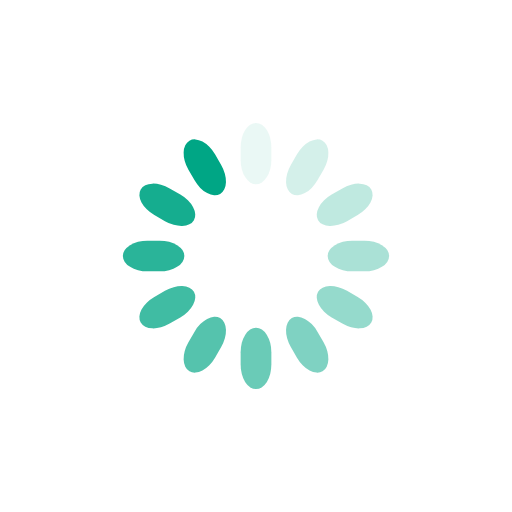
t = 0.00 s
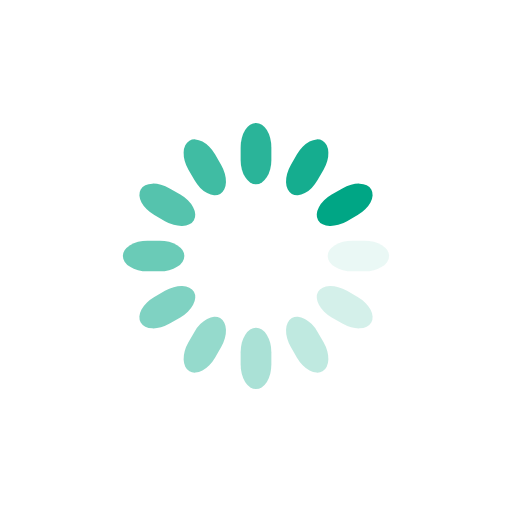
t = 0.25 s
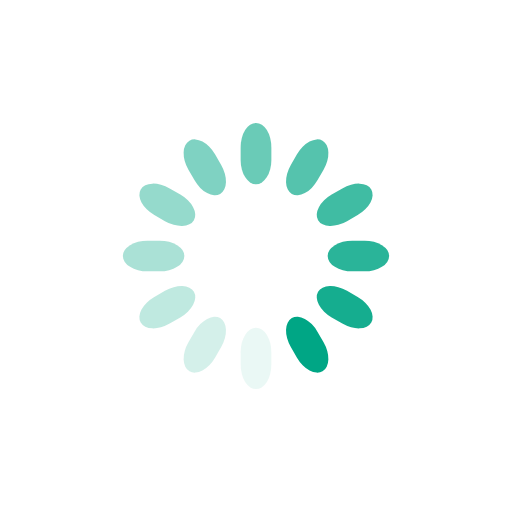
t = 0.50 s
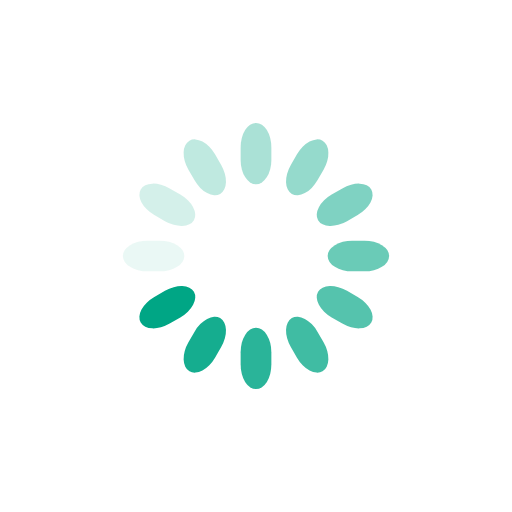
t = 0.75 s

The animated SVG that drew these frames (rendered in a browser with its animation timeline set to each time). Animation: 12 SMIL elements (animate=12); one cycle of 1.00 s, repeats indefinitely.

<svg class="lds-spinner" width="99px"  height="99px"  xmlns="http://www.w3.org/2000/svg" xmlns:xlink="http://www.w3.org/1999/xlink" viewBox="0 0 100 100" preserveAspectRatio="xMidYMid" style="background: none;"><g transform="rotate(0 50 50)">
  <rect x="47" y="24" rx="9.4" ry="4.8" width="6" height="12" fill="#00a685">
    <animate attributeName="opacity" values="1;0" keyTimes="0;1" dur="1s" begin="-0.9166666666666666s" repeatCount="indefinite"></animate>
  </rect>
</g><g transform="rotate(30 50 50)">
  <rect x="47" y="24" rx="9.4" ry="4.8" width="6" height="12" fill="#00a685">
    <animate attributeName="opacity" values="1;0" keyTimes="0;1" dur="1s" begin="-0.8333333333333334s" repeatCount="indefinite"></animate>
  </rect>
</g><g transform="rotate(60 50 50)">
  <rect x="47" y="24" rx="9.4" ry="4.8" width="6" height="12" fill="#00a685">
    <animate attributeName="opacity" values="1;0" keyTimes="0;1" dur="1s" begin="-0.75s" repeatCount="indefinite"></animate>
  </rect>
</g><g transform="rotate(90 50 50)">
  <rect x="47" y="24" rx="9.4" ry="4.8" width="6" height="12" fill="#00a685">
    <animate attributeName="opacity" values="1;0" keyTimes="0;1" dur="1s" begin="-0.6666666666666666s" repeatCount="indefinite"></animate>
  </rect>
</g><g transform="rotate(120 50 50)">
  <rect x="47" y="24" rx="9.4" ry="4.8" width="6" height="12" fill="#00a685">
    <animate attributeName="opacity" values="1;0" keyTimes="0;1" dur="1s" begin="-0.5833333333333334s" repeatCount="indefinite"></animate>
  </rect>
</g><g transform="rotate(150 50 50)">
  <rect x="47" y="24" rx="9.4" ry="4.8" width="6" height="12" fill="#00a685">
    <animate attributeName="opacity" values="1;0" keyTimes="0;1" dur="1s" begin="-0.5s" repeatCount="indefinite"></animate>
  </rect>
</g><g transform="rotate(180 50 50)">
  <rect x="47" y="24" rx="9.4" ry="4.8" width="6" height="12" fill="#00a685">
    <animate attributeName="opacity" values="1;0" keyTimes="0;1" dur="1s" begin="-0.4166666666666667s" repeatCount="indefinite"></animate>
  </rect>
</g><g transform="rotate(210 50 50)">
  <rect x="47" y="24" rx="9.4" ry="4.8" width="6" height="12" fill="#00a685">
    <animate attributeName="opacity" values="1;0" keyTimes="0;1" dur="1s" begin="-0.3333333333333333s" repeatCount="indefinite"></animate>
  </rect>
</g><g transform="rotate(240 50 50)">
  <rect x="47" y="24" rx="9.4" ry="4.8" width="6" height="12" fill="#00a685">
    <animate attributeName="opacity" values="1;0" keyTimes="0;1" dur="1s" begin="-0.25s" repeatCount="indefinite"></animate>
  </rect>
</g><g transform="rotate(270 50 50)">
  <rect x="47" y="24" rx="9.4" ry="4.8" width="6" height="12" fill="#00a685">
    <animate attributeName="opacity" values="1;0" keyTimes="0;1" dur="1s" begin="-0.16666666666666666s" repeatCount="indefinite"></animate>
  </rect>
</g><g transform="rotate(300 50 50)">
  <rect x="47" y="24" rx="9.4" ry="4.8" width="6" height="12" fill="#00a685">
    <animate attributeName="opacity" values="1;0" keyTimes="0;1" dur="1s" begin="-0.08333333333333333s" repeatCount="indefinite"></animate>
  </rect>
</g><g transform="rotate(330 50 50)">
  <rect x="47" y="24" rx="9.4" ry="4.8" width="6" height="12" fill="#00a685">
    <animate attributeName="opacity" values="1;0" keyTimes="0;1" dur="1s" begin="0s" repeatCount="indefinite"></animate>
  </rect>
</g></svg>
